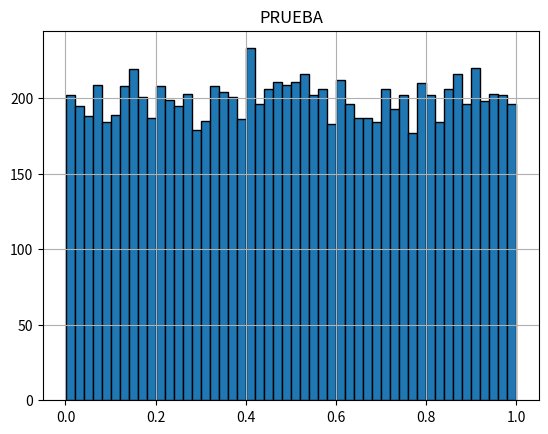

The matplotlib source for this figure:
import math
import time
from datetime import datetime
import matplotlib.pyplot as plt
xn = int(time.mktime(datetime.now().timetuple()))
n = 10000 


def metodo(xn,n):
    a = 22695477 #multiplicador
    c = 1 # incremento
    m =  math.pow(2,32)# max
    array = []
    for _ in range(n):
        val1 = a * xn + c
        val2 = val1 % m
        val_normal = round(val2/m,5)
        # print (val_normal)
        array.append(val_normal)
        xn = val2
    plt.title('PRUEBA')
    plt.hist(array, bins=50, alpha=1, edgecolor = 'black',  linewidth=1)
    plt.grid(True)
    plt.show()
    plt.clf()

metodo(xn,n)
